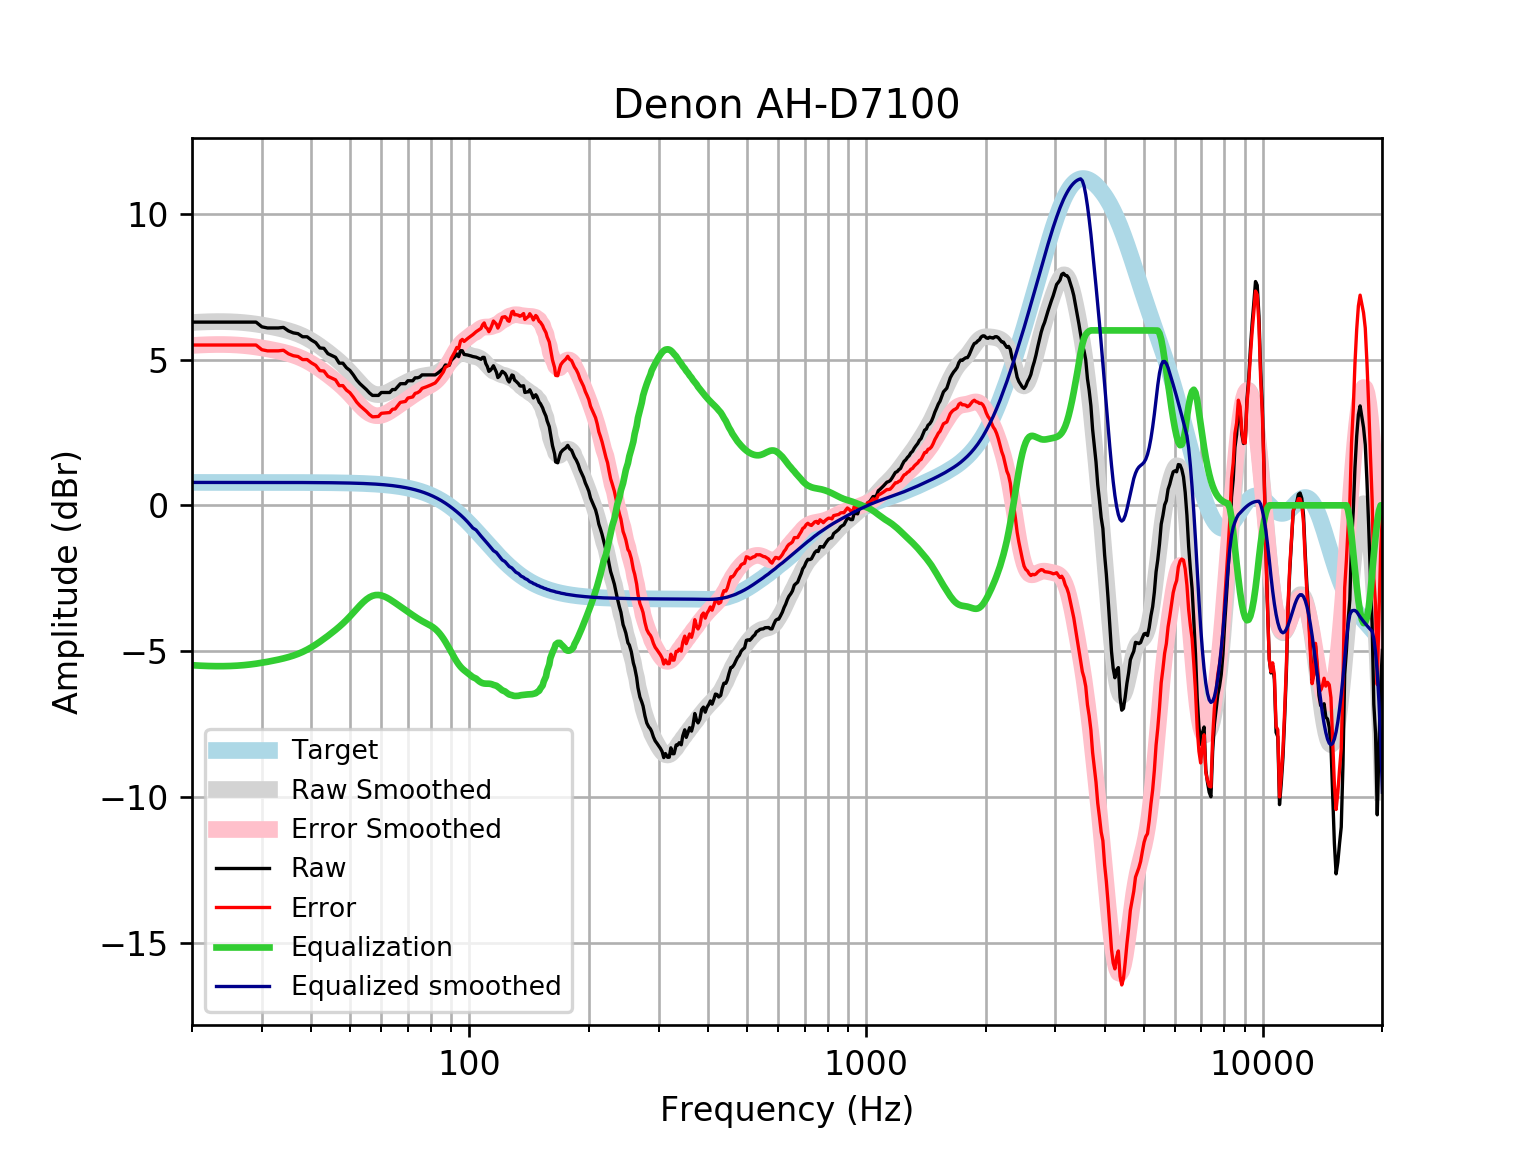

Values plotted in this chart, from the file beside it:
frequency, raw, error, smoothed, error_smoothed, equalization, equalized_raw, equalized_smoothed, target
20, 6.284, 5.498, 6.269, 5.483, -5.483, 0.8011, 0.7859, 0.7859
21, 6.284, 5.498, 6.285, 5.499, -5.499, 0.7847, 0.7859, 0.7859
22, 6.284, 5.498, 6.296, 5.51, -5.51, 0.7739, 0.7859, 0.7858
23, 6.284, 5.498, 6.301, 5.515, -5.515, 0.7687, 0.7858, 0.7858
24, 6.284, 5.498, 6.301, 5.515, -5.515, 0.7689, 0.7858, 0.7858
25, 6.284, 5.498, 6.295, 5.509, -5.509, 0.7748, 0.7857, 0.7857
26, 6.284, 5.498, 6.283, 5.498, -5.498, 0.7863, 0.7857, 0.7857
27, 6.284, 5.498, 6.266, 5.48, -5.48, 0.8035, 0.7856, 0.7856
28, 6.284, 5.498, 6.243, 5.458, -5.458, 0.8261, 0.7855, 0.7855
29, 6.284, 5.498, 6.216, 5.43, -5.43, 0.8534, 0.7854, 0.7854
30, 6.122, 5.337, 6.185, 5.399, -5.399, 0.7227, 0.7852, 0.7852
31, 6.083, 5.298, 6.15, 5.365, -5.365, 0.7173, 0.785, 0.785
32, 6.083, 5.298, 6.114, 5.329, -5.329, 0.7534, 0.7848, 0.7848
33, 6.083, 5.298, 6.076, 5.291, -5.291, 0.7917, 0.7846, 0.7846
34, 6.103, 5.319, 6.034, 5.25, -5.25, 0.853, 0.7843, 0.7843
35, 5.982, 5.198, 5.988, 5.204, -5.204, 0.7778, 0.7839, 0.7839
36, 5.915, 5.131, 5.936, 5.153, -5.153, 0.7616, 0.7835, 0.7835
37, 5.887, 5.104, 5.877, 5.094, -5.094, 0.7933, 0.783, 0.783
38, 5.781, 4.999, 5.809, 5.026, -5.026, 0.7545, 0.7824, 0.7824
39, 5.781, 4.999, 5.732, 4.95, -4.95, 0.8308, 0.7818, 0.7818
40, 5.667, 4.886, 5.647, 4.866, -4.866, 0.8012, 0.781, 0.781
41, 5.581, 4.801, 5.554, 4.774, -4.774, 0.8068, 0.7801, 0.7801
42, 5.399, 4.62, 5.457, 4.678, -4.678, 0.7206, 0.7791, 0.7791
43, 5.384, 4.606, 5.357, 4.579, -4.579, 0.8047, 0.778, 0.7779
44, 5.203, 4.426, 5.255, 4.478, -4.478, 0.7245, 0.7766, 0.7766
45, 5.137, 4.362, 5.151, 4.376, -4.376, 0.7614, 0.7752, 0.7751
46, 5.077, 4.304, 5.045, 4.272, -4.272, 0.8054, 0.7735, 0.7734
47, 4.876, 4.104, 4.936, 4.164, -4.164, 0.7117, 0.7715, 0.7715
48, 4.876, 4.106, 4.821, 4.052, -4.052, 0.824, 0.7694, 0.7694
49, 4.72, 3.953, 4.701, 3.934, -3.934, 0.7864, 0.767, 0.767
50, 4.626, 3.862, 4.574, 3.81, -3.81, 0.8162, 0.7643, 0.7642
51, 4.473, 3.712, 4.444, 3.683, -3.683, 0.7909, 0.7612, 0.7612
52, 4.299, 3.541, 4.313, 3.555, -3.555, 0.7439, 0.7579, 0.7578
53, 4.172, 3.418, 4.187, 3.433, -3.433, 0.7389, 0.7541, 0.7541
54, 4.071, 3.321, 4.071, 3.322, -3.322, 0.7496, 0.7499, 0.7499
55, 3.971, 3.225, 3.972, 3.227, -3.227, 0.7438, 0.7453, 0.7453
56, 3.855, 3.115, 3.893, 3.153, -3.153, 0.7021, 0.7402, 0.7401
57, 3.769, 3.035, 3.838, 3.103, -3.103, 0.6664, 0.7345, 0.7345
58, 3.769, 3.041, 3.805, 3.077, -3.077, 0.6923, 0.7283, 0.7283
59, 3.769, 3.048, 3.796, 3.074, -3.074, 0.6955, 0.7215, 0.7215
60, 3.87, 3.156, 3.805, 3.091, -3.091, 0.7794, 0.714, 0.714
61, 3.87, 3.164, 3.829, 3.124, -3.124, 0.7465, 0.7058, 0.7058
62, 3.87, 3.173, 3.866, 3.169, -3.169, 0.7014, 0.6969, 0.6969
63, 3.87, 3.183, 3.91, 3.222, -3.222, 0.6476, 0.6871, 0.6871
64, 3.971, 3.294, 3.958, 3.282, -3.282, 0.6889, 0.6765, 0.6765
65, 3.971, 3.306, 4.009, 3.344, -3.344, 0.6266, 0.665, 0.665
66, 4.071, 3.419, 4.06, 3.407, -3.407, 0.6637, 0.6525, 0.6525
67, 4.17, 3.531, 4.11, 3.471, -3.471, 0.6994, 0.639, 0.639
68, 4.173, 3.548, 4.157, 3.532, -3.532, 0.6404, 0.6244, 0.6244
69, 4.172, 3.563, 4.202, 3.593, -3.593, 0.5789, 0.6087, 0.6087
70, 4.272, 3.681, 4.244, 3.652, -3.652, 0.6205, 0.5918, 0.5918
71, 4.272, 3.699, 4.283, 3.709, -3.709, 0.5629, 0.5736, 0.5736
72, 4.272, 3.718, 4.32, 3.766, -3.766, 0.5066, 0.5541, 0.5541
73, 4.373, 3.84, 4.354, 3.82, -3.82, 0.5525, 0.5333, 0.5333
74, 4.373, 3.862, 4.384, 3.873, -3.873, 0.5, 0.511, 0.511
75, 4.4, 3.913, 4.41, 3.922, -3.922, 0.4781, 0.4873, 0.4873
76, 4.474, 4.011, 4.43, 3.968, -3.968, 0.5053, 0.462, 0.4621
77, 4.474, 4.038, 4.446, 4.011, -4.011, 0.4629, 0.4352, 0.4353
78, 4.474, 4.067, 4.458, 4.051, -4.051, 0.4227, 0.4068, 0.4068
79, 4.473, 4.097, 4.467, 4.091, -4.091, 0.3827, 0.3767, 0.3768
... 553 more rows
